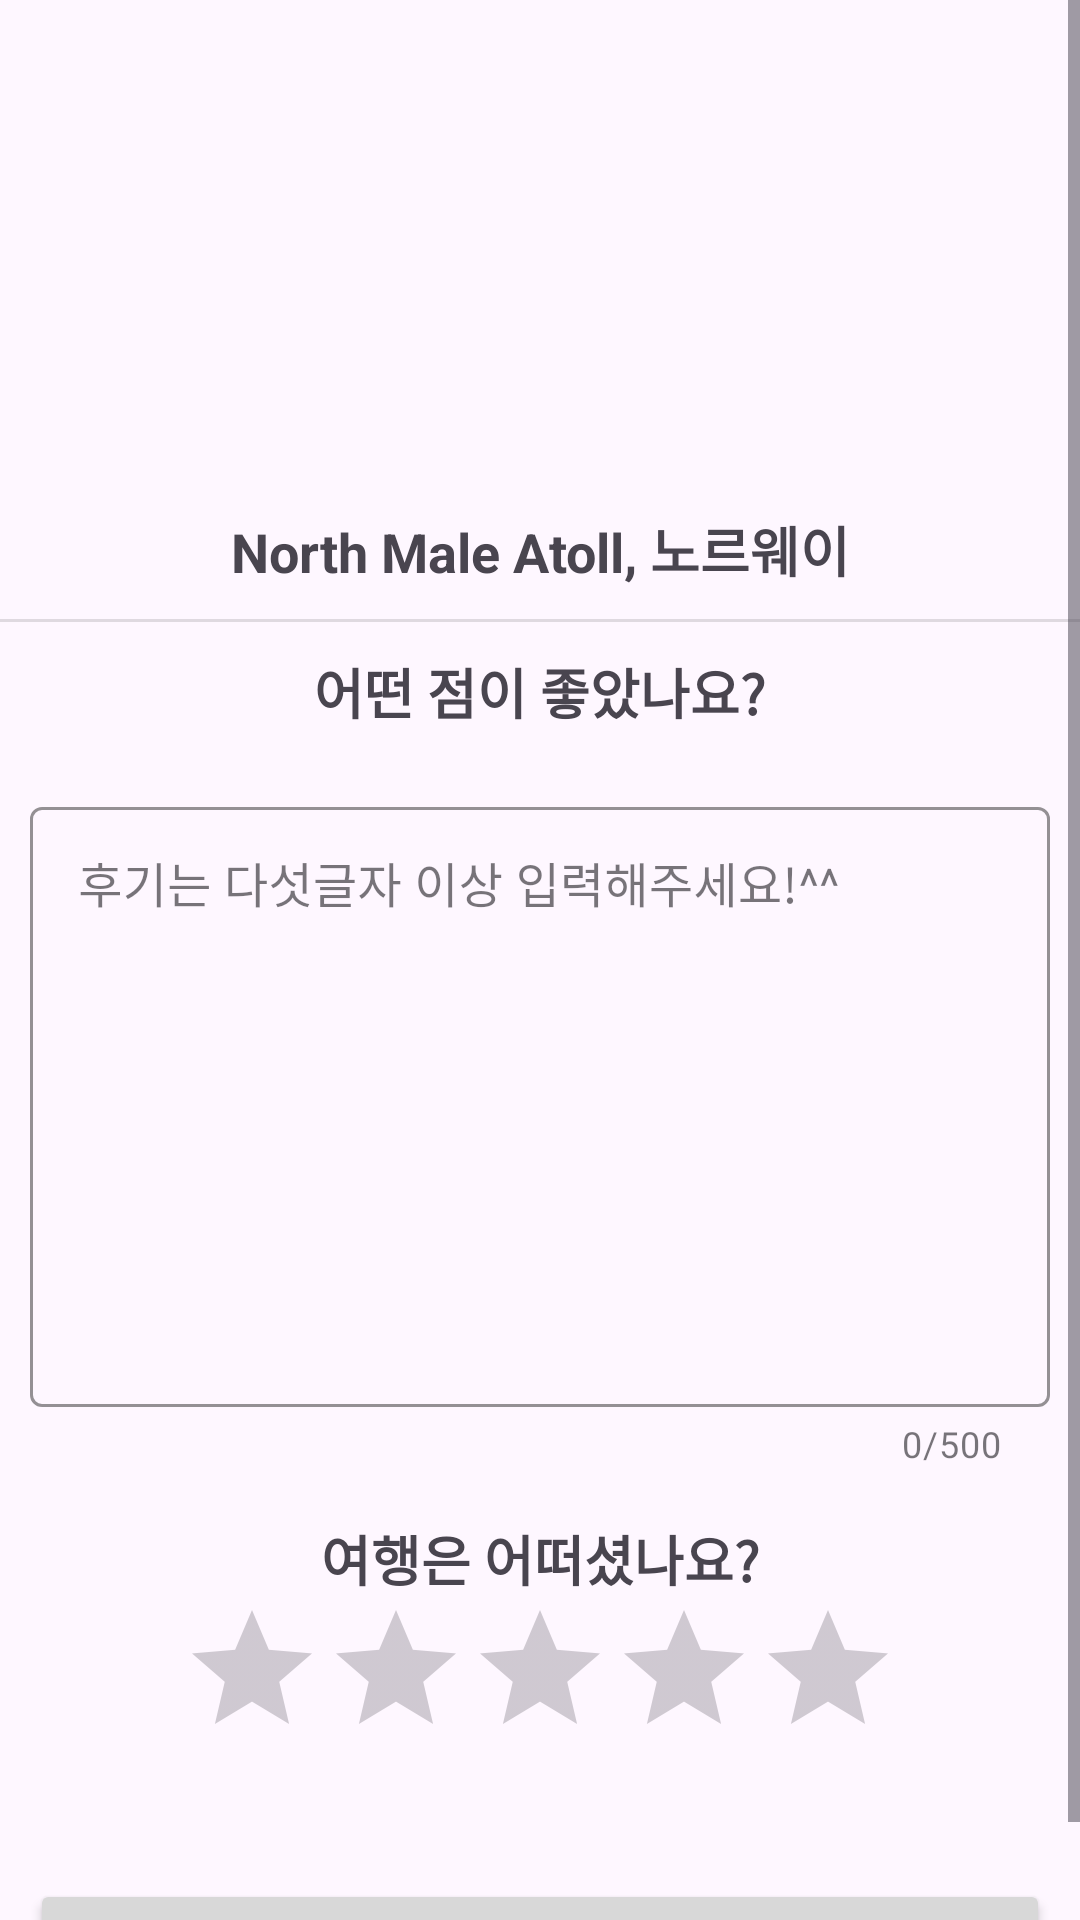

Reconstruct the res/layout file that produces this screen, plus the resources it refers to.
<!-- AndroidManifest.xml: application theme Theme.SecondMiniProject -->
<!-- res/layout/fragment_review_write.xml -->
<?xml version="1.0" encoding="utf-8"?>
<androidx.constraintlayout.widget.ConstraintLayout xmlns:android="http://schemas.android.com/apk/res/android"
    xmlns:app="http://schemas.android.com/apk/res-auto"
    xmlns:tools="http://schemas.android.com/tools"
    android:layout_width="match_parent"
    android:layout_height="match_parent"
    tools:context=".ui.review.ReviewWriteFragment"
    android:id="@+id/review_write_layout">

    <ScrollView
        android:layout_width="match_parent"
        android:layout_height="match_parent"
        app:layout_constraintBottom_toBottomOf="parent"
        app:layout_constraintEnd_toEndOf="parent"
        app:layout_constraintStart_toStartOf="parent"
        app:layout_constraintTop_toTopOf="parent">

        <LinearLayout
            android:layout_width="match_parent"
            android:layout_height="match_parent"
            android:orientation="vertical">

            <LinearLayout
                android:id="@+id/linearLayout"
                android:layout_width="match_parent"
                android:layout_height="wrap_content"
                android:orientation="vertical">

                <ImageView
                    android:id="@+id/review_write_image"
                    android:layout_width="match_parent"
                    android:layout_height="150dp"
                    android:layout_margin="5dp"
                    android:scaleType="centerCrop"
                    app:srcCompat="@drawable/photo1" />

                <TextView
                    android:id="@+id/review_write_title"
                    android:layout_width="match_parent"
                    android:layout_height="wrap_content"
                    android:layout_margin="10dp"
                    android:ellipsize="end"
                    android:gravity="center"
                    android:maxLines="1"
                    android:text="North Male Atoll, 노르웨이"
                    android:textSize="18sp"
                    android:textStyle="bold" />
            </LinearLayout>

            <LinearLayout
                android:id="@+id/review_textedit_form"
                android:layout_width="match_parent"
                android:layout_height="300dp"
                android:orientation="vertical">

                <View
                    android:layout_width="match_parent"
                    android:layout_height="1dp"
                    android:background="?android:attr/listDivider" />

                <TextView
                    android:id="@+id/review_textedit_title"
                    android:layout_width="match_parent"
                    android:layout_height="wrap_content"
                    android:layout_margin="10dp"
                    android:ellipsize="end"
                    android:gravity="center"
                    android:maxLines="1"
                    android:text="어떤 점이 좋았나요?"
                    android:textSize="18sp"
                    android:textStyle="bold" />

                <com.google.android.material.textfield.TextInputLayout
                    style="@style/Widget.MaterialComponents.TextInputLayout.OutlinedBox"
                    android:layout_width="match_parent"
                    android:layout_height="230dp"
                    android:layout_marginTop="10dp"
                    android:layout_marginHorizontal="10dp"
                    android:hint="후기는 다섯글자 이상 입력해주세요!^^"
                    app:boxStrokeColor="@android:color/darker_gray"
                    app:counterEnabled="true"
                    app:counterMaxLength="500"
                    app:endIconMode="clear_text"
                    app:hintTextColor="@android:color/darker_gray">

                    <com.google.android.material.textfield.TextInputEditText
                        android:id="@+id/review_write_content"
                        android:layout_width="match_parent"
                        android:layout_height="200dp"
                        android:gravity="top"
                        android:inputType="textEmailAddress" />
                </com.google.android.material.textfield.TextInputLayout>

            </LinearLayout>

            <LinearLayout
                android:id="@+id/review_rating_form"
                android:layout_width="match_parent"
                android:layout_height="120dp"
                android:orientation="vertical">


                <TextView
                    android:id="@+id/review_rating_title"
                    android:layout_width="match_parent"
                    android:layout_height="wrap_content"

                    android:ellipsize="end"
                    android:gravity="center"
                    android:maxLines="1"
                    android:text="여행은 어떠셨나요?"
                    android:textSize="18sp"
                    android:textStyle="bold" />

                <RatingBar
                    android:id="@+id/review_write_rating"
                    android:layout_width="wrap_content"
                    android:layout_height="wrap_content"
                    android:layout_gravity="center"
                    android:numStars="5"
                    android:progressTint="#FFC107" />

            </LinearLayout>

            <LinearLayout
                android:layout_width="wrap_content"
                android:layout_height="wrap_content"
                android:layout_gravity="center"
                android:orientation="vertical">

                <Button
                    android:id="@+id/btn_review_write_register"
                    android:layout_width="340dp"
                    android:layout_height="wrap_content"
                    android:layout_weight="1"
                    android:backgroundTint="#D8D8D8"
                    android:clickable="false"
                    android:imeOptions="actionDone"
                    android:singleLine="true"
                    android:text="등록하기"
                    android:textColor="#f6f6f6"
                    android:textStyle="bold" />
            </LinearLayout>
        </LinearLayout>
    </ScrollView>

</androidx.constraintlayout.widget.ConstraintLayout>
<!-- resources referenced by this layout -->
<resources>
  <style name="Theme.SecondMiniProject" parent="Base.Theme.SecondMiniProject" />
  <style name="Base.Theme.SecondMiniProject" parent="Theme.Material3.DayNight.NoActionBar">
          
          
          
          
          <item name="android:windowLightStatusBar">true</item>
      </style>
</resources>
